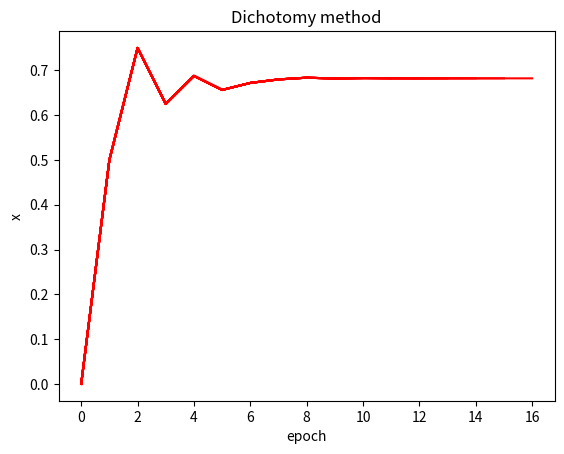

The script that saved this image:
import math
import matplotlib.pyplot as plt

##############################################################################################################
# name: Dichotomy_method
# function: 二分法
# parameter: f: 函数
#            a: 区间左端点
#            b: 区间右端点
#            tol: 精度要求
#            maxiter: 最大迭代次数
#            info: 是否输出迭代信息
#            plot: 是否输出迭代曲线
# return: x1: 迭代结果，如果无法判断是否有根则返回None
#         epoch: 迭代次数，如果无法判断是否有根则返回None
# date: 2023/11/21
# author: Yesord
# note 需要确定区间内有且仅有一个根
##############################################################################################################

def Dichotomy_method(f, a, b, tol, maxiter, info=False, plot=False): 
    x0 = a
    x1 = b
    if f(a) * f(b) > 0:
        print("Error: f({}) * f({}) > 0, we can't ensure that there is root in the interval [{}, {}]".format(a, b, a, b))
        # %操作符用于格式化字符串
        return None, None
    if plot:
        x_history = []
        epoch_history = []
    for epoch in range(maxiter):
        x1 = (a + b) / 2
        if f(x1) * f(a) < 0:
            b = x1
        else:
            a = x1
        if info:
            print("epoch = %d, x1 = %f" % (epoch, x1))
        if plot:# 绘制迭代过程
            plt.ion()
            plt.xlabel("epoch")
            plt.ylabel("x")
            plt.title("Dichotomy method")
            plt.plot(epoch_history, x_history, color='r', linestyle='-')
            plt.pause(0.1)
        if abs(x1 - x0) < tol:
            plt.ioff()
            plt.show()
            return x1, epoch
        epoch_history.append(epoch)
        x_history.append(x1)
        x0 = x1

def Dichotomy_method_convergence_judgment(f, a, b):
    if f(a) * f(b) > 0:
        print("Error: f(%f) * f(%f) > 0, we can't ensure that there is root in the interval [%f, %f]" % (a, b, a, b))
        # format()函数用于格式化字符串
        print("Dichotomy method isn't recommended.")

# 测试
if __name__ == "__main__": # __name__是当前模块名，当模块被直接运行时模块名为__main__。没有被直接运行时模块名为文件名
    print("\n*****************************************************************")
    print("Dichotomy method test start...")
    print("*****************************************************************\n")
    def f(x):
        y = 5*x**3 - 1.3*x - 0.7
        return y
    a = -1
    b = 1
    tol = 1e-5
    maxiter = 1000
    x, epoch = Dichotomy_method(f, a, b, tol, maxiter, info=True, plot=True)
    if x is None or epoch is None:
        print("Dichotomy_method did not return valid values.")
    else:
        print("\nx = %f, epoch = %d\n" % (x, epoch))
    print("\n*****************************************************************")
    print("Dichotomy method test end...")
    print("*****************************************************************\n")
